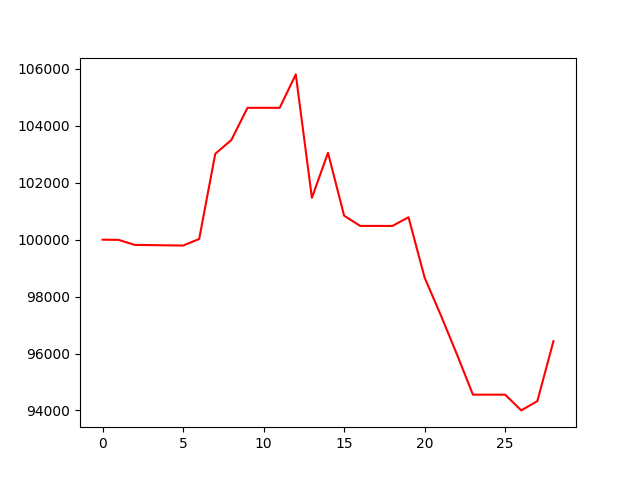

The file beside this chart, header and first rows:
, 0
0, 100000
1, 99992
2, 99816
3, 99808
4, 99801
5, 99793
6, 100023
7, 103016
8, 103503
9, 104632
10, 104632
11, 104632
12, 105807
13, 101470
14, 103055
15, 100843
16, 100483
17, 100483
18, 100483
19, 100787
20, 98666
21, 97352
22, 95978
23, 94554
24, 94554
25, 94554
26, 94001
27, 94328
28, 96435
